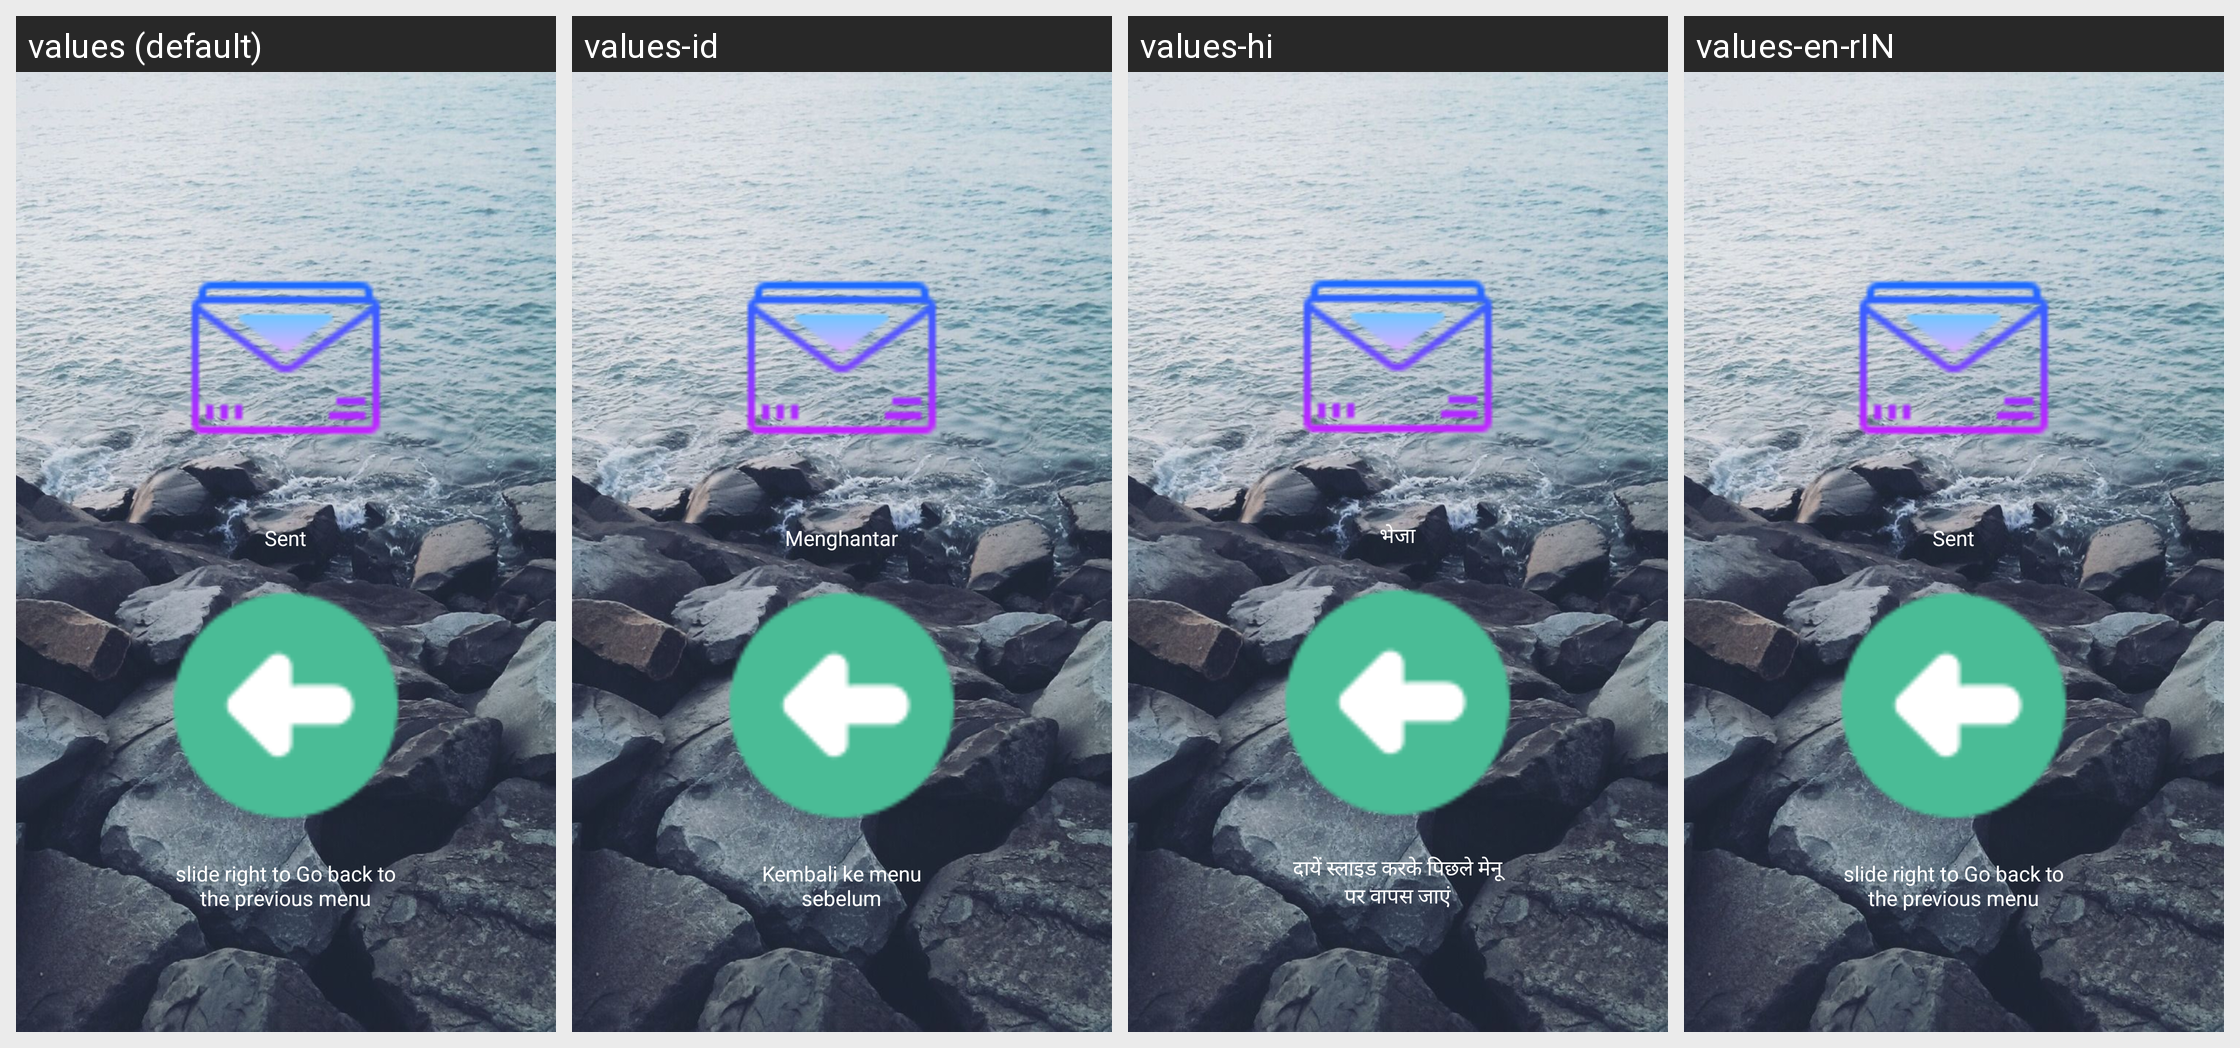

Strings drawn on this Android screen and how each of the app's shown locales translates them:
Android screen res/layout/messagessent.xml rendered under 4 locales, left to right: values (default), values-id, values-hi, values-en-rIN. Device: Nexus 5 (rendered at 1080×1920; each locale shown at half size, 540×960, under a caption strip naming it); theme AppTheme.
Other locales in the repository, not shown: values-bn, values-bn-rIN, values-de, values-es, values-fr, values-hi-rIN, values-it, values-pa, values-pt, values-ru.
Strings drawn on this screen, with the default value and each locale's value (text and hints the layout hard-codes, and strings that could not be matched under every locale, appear in the picture but are not listed):

layoutMessagesSentSent
  values: Sent
  values-id: Menghantar
  values-hi: भेजा
  values-en-rIN: Sent

backToPreviousMenu
  values: slide right to Go back to the previous menu
  values-id: Kembali ke menu sebelum
  values-hi: दायें स्लाइड करके पिछले मेनू पर वापस जाएं
  values-en-rIN: slide right to Go back to the previous menu
